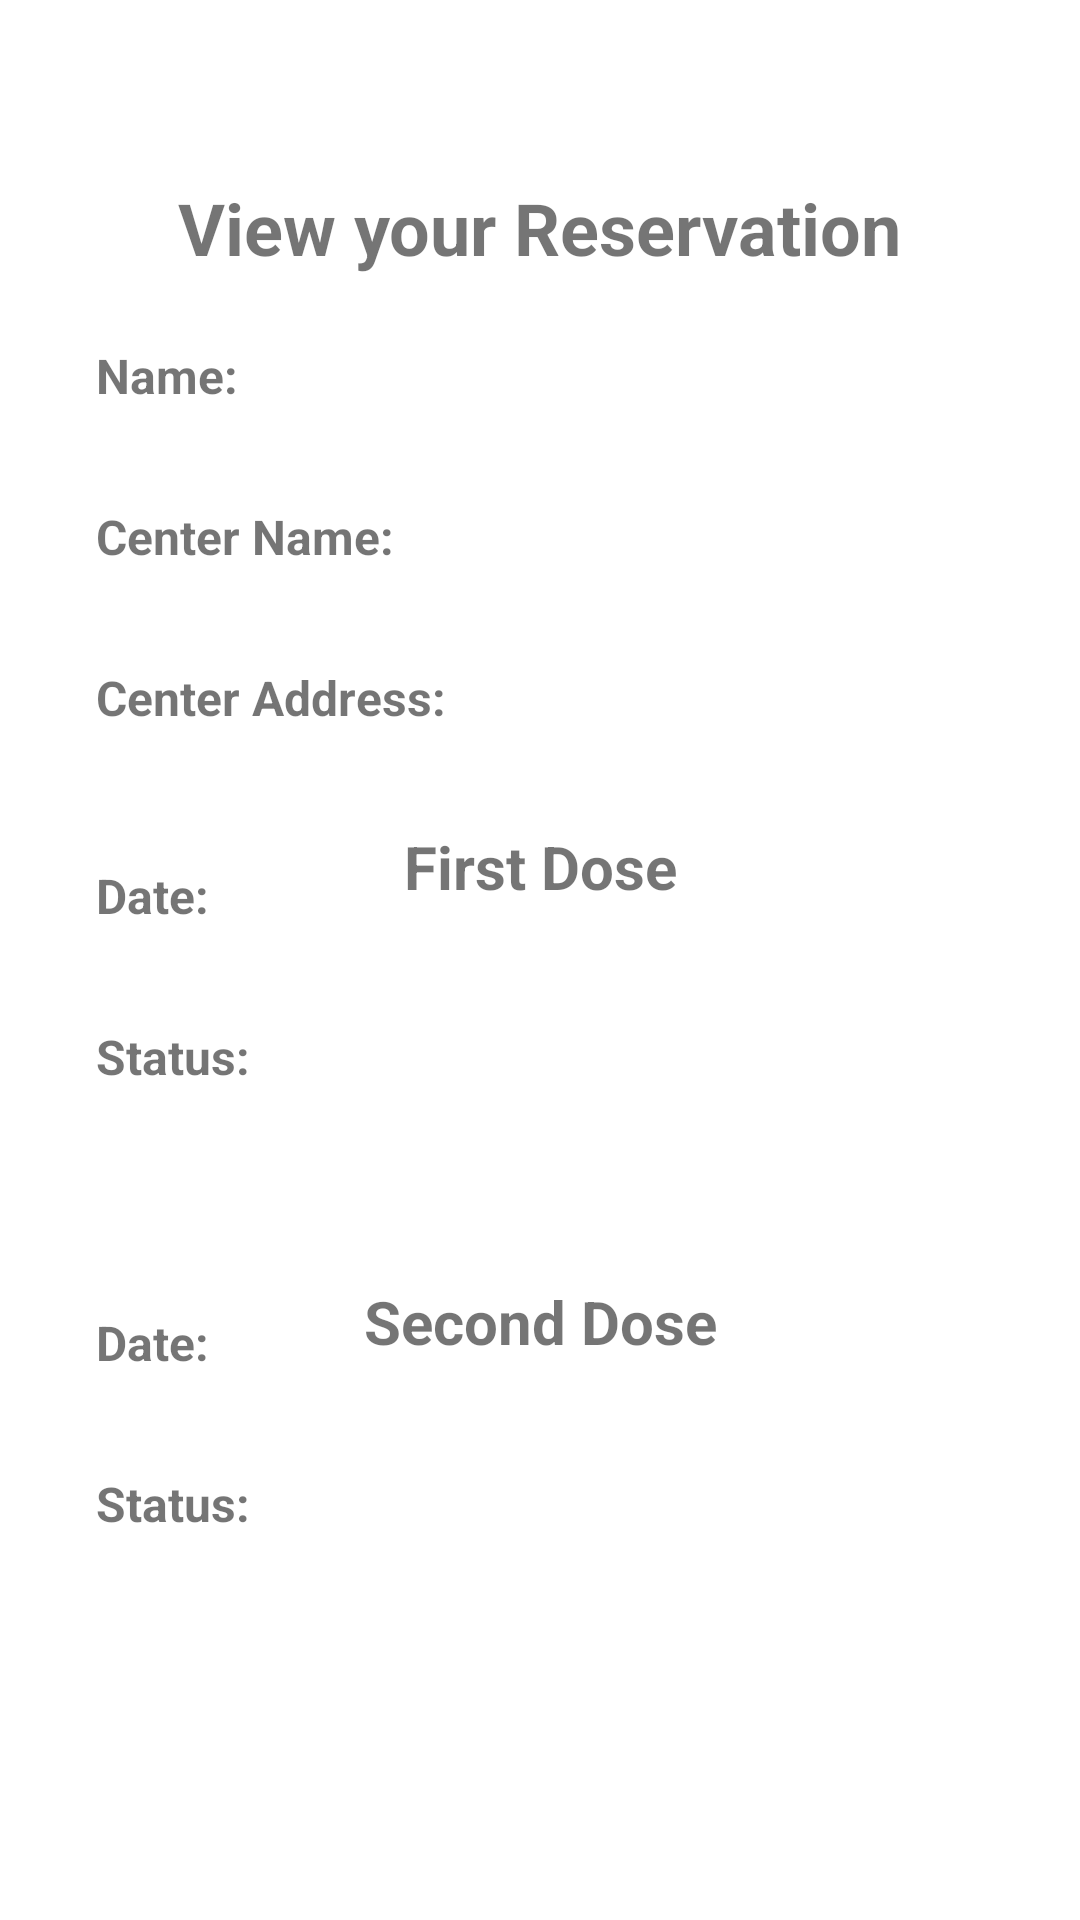

Layout XML and referenced resources for this Android screen:
<!-- AndroidManifest.xml: application theme Theme.Ergasia3 -->
<!-- res/layout/activity_view_res.xml -->
<?xml version="1.0" encoding="utf-8"?>
<androidx.constraintlayout.widget.ConstraintLayout xmlns:android="http://schemas.android.com/apk/res/android"
    xmlns:app="http://schemas.android.com/apk/res-auto"
    xmlns:tools="http://schemas.android.com/tools"
    android:layout_width="match_parent"
    android:layout_height="match_parent"
    tools:context=".ViewRes">

    <TextView
        android:id="@+id/textView16"
        android:layout_width="wrap_content"
        android:layout_height="wrap_content"
        android:text="@string/view_your_reservation"
        android:textSize="24sp"
        android:textStyle="bold"
        app:layout_constraintBottom_toBottomOf="parent"
        app:layout_constraintEnd_toEndOf="parent"
        app:layout_constraintHorizontal_bias="0.498"
        app:layout_constraintStart_toStartOf="parent"
        app:layout_constraintTop_toTopOf="parent"
        app:layout_constraintVertical_bias="0.098" />

    <TextView
        android:id="@+id/textView18"
        android:layout_width="wrap_content"
        android:layout_height="wrap_content"
        android:layout_marginStart="32dp"
        android:layout_marginBottom="32dp"
        android:text="@string/center_name"
        android:textSize="16sp"
        android:textStyle="bold"
        app:layout_constraintBottom_toTopOf="@+id/textView19"
        app:layout_constraintStart_toStartOf="parent" />

    <TextView
        android:id="@+id/textView19"
        android:layout_width="wrap_content"
        android:layout_height="wrap_content"
        android:layout_marginStart="32dp"
        android:layout_marginBottom="32dp"
        android:text="@string/center_address"
        android:textSize="16sp"
        android:textStyle="bold"
        app:layout_constraintBottom_toTopOf="@+id/textView34"
        app:layout_constraintStart_toStartOf="parent" />

    <TextView
        android:id="@+id/textView29"
        android:layout_width="wrap_content"
        android:layout_height="wrap_content"
        android:layout_marginStart="32dp"
        android:layout_marginBottom="128dp"
        android:text="@string/status"
        android:textSize="16sp"
        android:textStyle="bold"
        app:layout_constraintBottom_toBottomOf="parent"
        app:layout_constraintStart_toStartOf="parent" />

    <TextView
        android:id="@+id/textView23"
        android:layout_width="wrap_content"
        android:layout_height="wrap_content"
        android:layout_marginStart="32dp"
        android:layout_marginBottom="32dp"
        android:text="@string/date"
        android:textSize="16sp"
        android:textStyle="bold"
        app:layout_constraintBottom_toTopOf="@+id/textView29"
        app:layout_constraintStart_toStartOf="parent" />

    <TextView
        android:id="@+id/textView34"
        android:layout_width="wrap_content"
        android:layout_height="wrap_content"
        android:text="@string/first_dose"
        android:textSize="20sp"
        android:textStyle="bold"
        app:layout_constraintBottom_toTopOf="@+id/textView30"
        app:layout_constraintEnd_toEndOf="parent"
        app:layout_constraintStart_toStartOf="parent"
        app:layout_constraintTop_toBottomOf="@+id/textView16"
        app:layout_constraintVertical_bias="0.595" />

    <TextView
        android:id="@+id/textView30"
        android:layout_width="wrap_content"
        android:layout_height="wrap_content"
        android:text="@string/second_dose"
        android:textSize="20sp"
        android:textStyle="bold"
        app:layout_constraintBottom_toBottomOf="parent"
        app:layout_constraintEnd_toEndOf="parent"
        app:layout_constraintStart_toStartOf="parent"
        app:layout_constraintTop_toBottomOf="@+id/textView16"
        app:layout_constraintVertical_bias="0.643" />

    <TextView
        android:id="@+id/textView25"
        android:layout_width="wrap_content"
        android:layout_height="wrap_content"
        android:layout_marginStart="32dp"
        android:layout_marginBottom="64dp"
        android:text="@string/status"
        android:textSize="16sp"
        android:textStyle="bold"
        app:layout_constraintBottom_toTopOf="@+id/textView30"
        app:layout_constraintStart_toStartOf="parent" />

    <TextView
        android:id="@+id/textView21"
        android:layout_width="wrap_content"
        android:layout_height="wrap_content"
        android:layout_marginStart="32dp"
        android:layout_marginBottom="32dp"
        android:text="@string/date"
        android:textSize="16sp"
        android:textStyle="bold"
        app:layout_constraintBottom_toTopOf="@+id/textView25"
        app:layout_constraintStart_toStartOf="parent" />

    <TextView
        android:id="@+id/textView35"
        android:layout_width="wrap_content"
        android:layout_height="wrap_content"
        android:layout_marginStart="8dp"
        android:layout_marginBottom="32dp"
        android:textSize="16sp"
        app:layout_constraintBottom_toTopOf="@+id/textView19"
        app:layout_constraintStart_toEndOf="@+id/textView18" />

    <TextView
        android:id="@+id/textView36"
        android:layout_width="wrap_content"
        android:layout_height="wrap_content"
        android:layout_marginStart="8dp"
        android:layout_marginBottom="16dp"
        android:textSize="16sp"
        app:layout_constraintBottom_toTopOf="@+id/textView34"
        app:layout_constraintStart_toEndOf="@+id/textView19" />

    <TextView
        android:id="@+id/textView37"
        android:layout_width="wrap_content"
        android:layout_height="wrap_content"
        android:layout_marginStart="8dp"
        android:layout_marginBottom="32dp"
        android:textSize="16sp"
        app:layout_constraintBottom_toTopOf="@+id/textView38"
        app:layout_constraintStart_toEndOf="@+id/textView21" />

    <TextView
        android:id="@+id/textView38"
        android:layout_width="wrap_content"
        android:layout_height="wrap_content"
        android:layout_marginStart="8dp"
        android:layout_marginBottom="64dp"
        android:textSize="16sp"
        app:layout_constraintBottom_toTopOf="@+id/textView30"
        app:layout_constraintStart_toEndOf="@+id/textView25" />

    <TextView
        android:id="@+id/textView39"
        android:layout_width="wrap_content"
        android:layout_height="wrap_content"
        android:layout_marginStart="8dp"
        android:layout_marginBottom="32dp"
        android:textSize="16sp"
        app:layout_constraintBottom_toTopOf="@+id/textView40"
        app:layout_constraintStart_toEndOf="@+id/textView23" />

    <TextView
        android:id="@+id/textView40"
        android:layout_width="wrap_content"
        android:layout_height="wrap_content"
        android:layout_marginStart="8dp"
        android:layout_marginBottom="128dp"
        android:textSize="16sp"
        app:layout_constraintBottom_toBottomOf="parent"
        app:layout_constraintStart_toEndOf="@+id/textView29" />

    <TextView
        android:id="@+id/textView41"
        android:layout_width="wrap_content"
        android:layout_height="wrap_content"
        android:layout_marginStart="32dp"
        android:layout_marginBottom="32dp"
        android:text="@string/name"
        android:textSize="16sp"
        android:textStyle="bold"
        app:layout_constraintBottom_toTopOf="@+id/textView18"
        app:layout_constraintStart_toStartOf="parent" />

    <TextView
        android:id="@+id/textView42"
        android:layout_width="wrap_content"
        android:layout_height="wrap_content"
        android:layout_marginStart="8dp"
        android:layout_marginBottom="32dp"
        android:textSize="16sp"
        android:textStyle="bold"
        app:layout_constraintBottom_toTopOf="@+id/textView35"
        app:layout_constraintStart_toEndOf="@+id/textView41" />

</androidx.constraintlayout.widget.ConstraintLayout>
<!-- resources referenced by this layout -->
<resources>
  <string name="center_address">Center Address:</string>
  <string name="center_name">Center Name:</string>
  <string name="date">Date:</string>
  <string name="first_dose">First Dose</string>
  <string name="name">Name:</string>
  <string name="second_dose">Second Dose</string>
  <string name="status">Status:</string>
  <string name="view_your_reservation">View your Reservation</string>
  <style name="Theme.Ergasia3" parent="Theme.MaterialComponents.DayNight.NoActionBar">
          
          <item name="colorPrimary">#E91E63</item>
          <item name="colorPrimaryVariant">#E91E63</item>
          <item name="colorOnPrimary">@color/white</item>
          
          <item name="colorSecondary">@color/teal_200</item>
          <item name="colorSecondaryVariant">@color/teal_700</item>
          <item name="colorOnSecondary">@color/black</item>
          
          <item name="android:statusBarColor" tools:targetApi="l">?attr/colorPrimaryVariant</item>
          
      </style>
  <!-- not gathered from this repository: default colours our renderer supplied (Android Studio template values) -->
  <color name="teal_200">#FF03DAC5</color>
  <color name="teal_700">#FF018786</color>
  <color name="black">#FF000000</color>
  <color name="white">#FFFFFFFF</color>
</resources>
